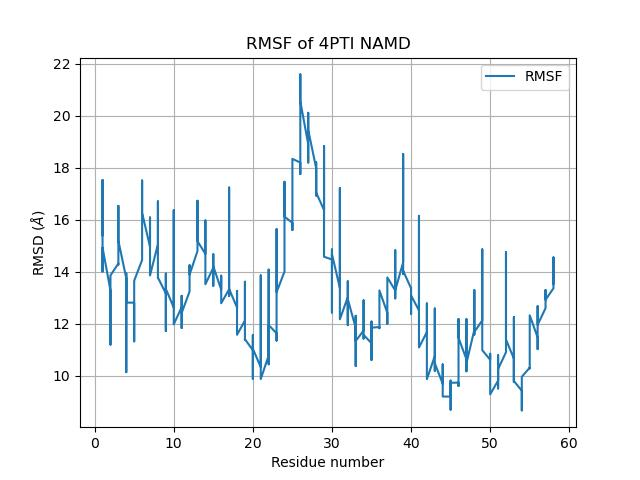

The table this chart was drawn from, first rows:
Residue ID, RMSF (Å)
1, 15.41
1, 15.62
1, 15.63
1, 15.68
1, 14.58
1, 14.01
1, 15.04
1, 15.37
1, 15.24
1, 14.99
1, 14.64
1, 14.98
1, 15.64
1, 15.53
1, 16.34
1, 15.62
1, 15.21
1, 16.29
1, 17
1, 17.53
1, 17.09
1, 16.36
1, 15.94
1, 16.94
1, 14.23
1, 14.93
2, 13.28
2, 12.44
2, 12.54
2, 12.42
2, 13.09
2, 13.31
2, 12.01
2, 11.79
2, 11.86
2, 11.63
2, 11.21
2, 11.41
2, 13.77
2, 13.86
3, 14.32
3, 14.28
3, 15.13
3, 15.64
3, 15.92
3, 16.53
3, 15.91
3, 16.12
3, 16.21
3, 16.36
3, 14.69
3, 15.2
4, 13.75
4, 13.41
4, 13.31
4, 13.94
4, 12.62
4, 13.08
4, 12.37
4, 11.87
... 838 more rows
